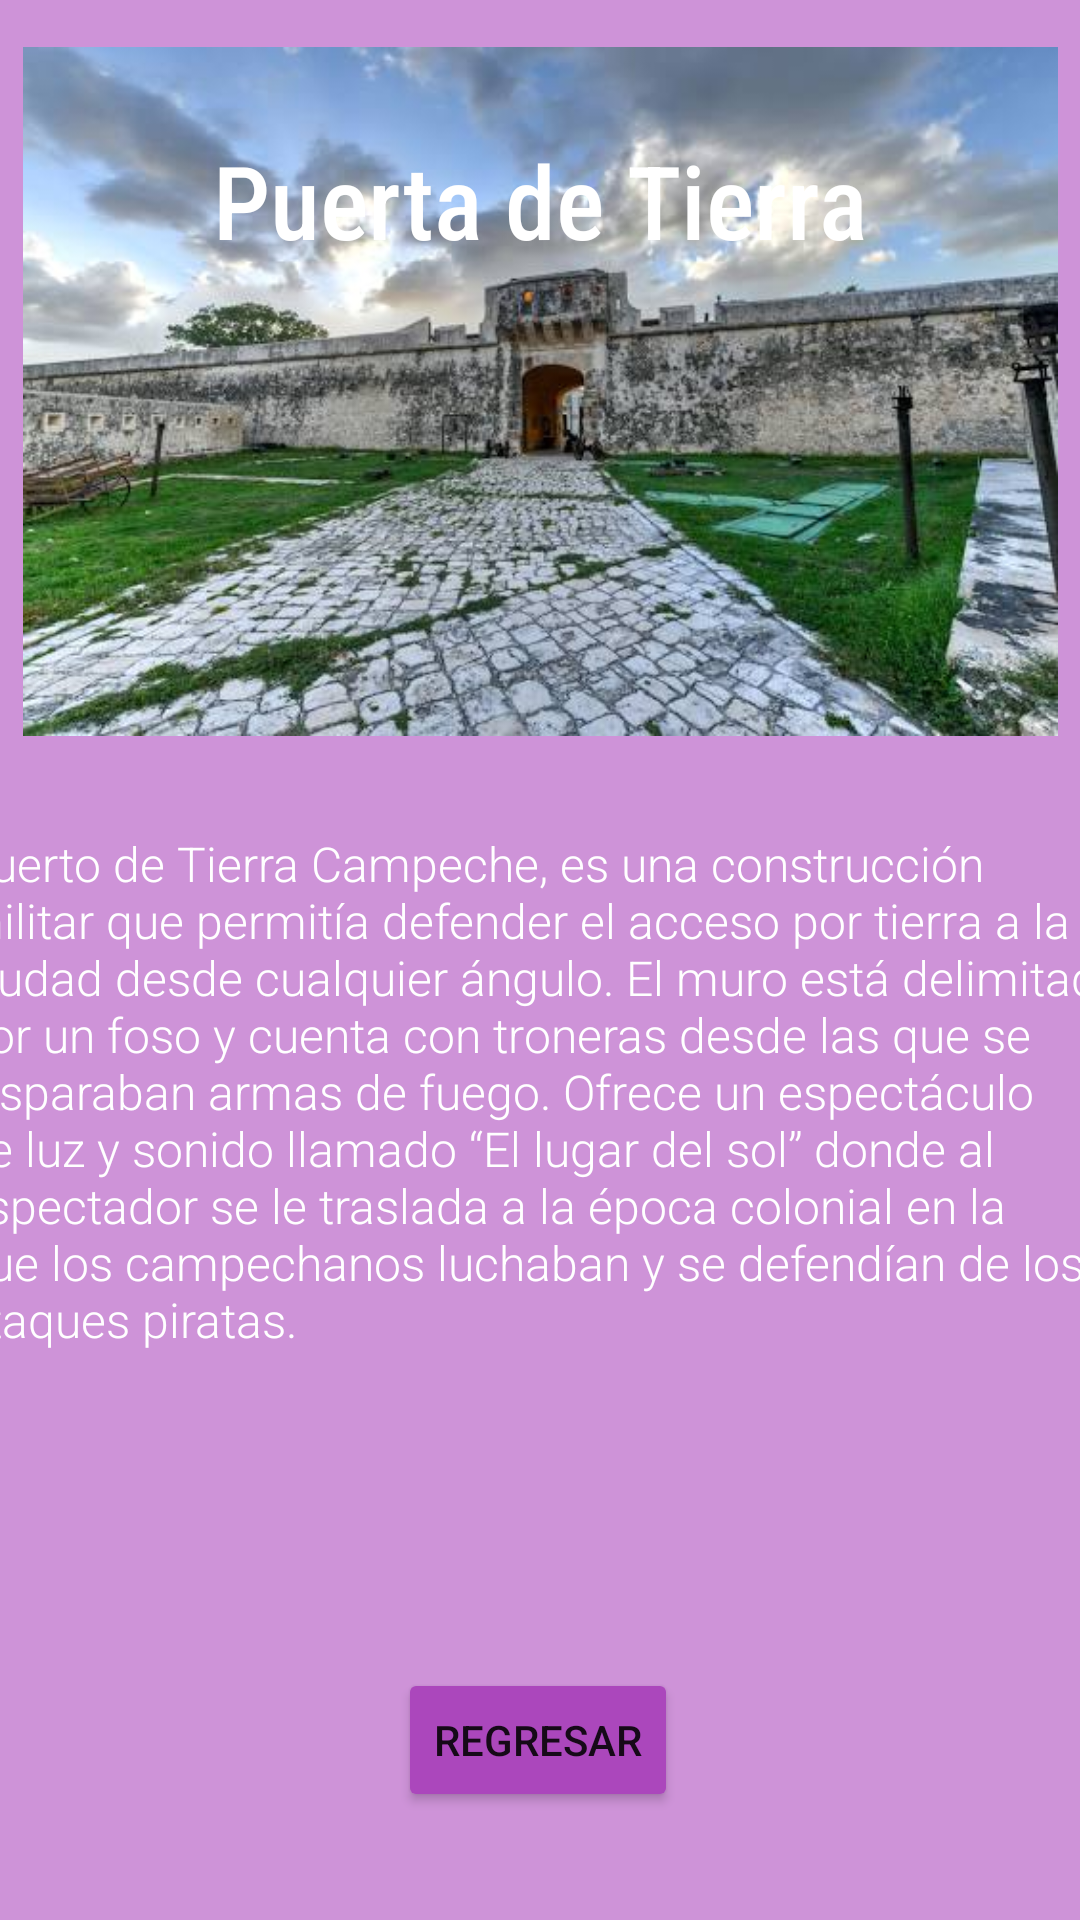

The Android layout XML behind this screen, and the referenced resources:
<!-- AndroidManifest.xml: application theme Theme.XimbaliApp -->
<!-- res/layout/activity_lugar_cam_dos.xml -->
<?xml version="1.0" encoding="utf-8"?>
<androidx.constraintlayout.widget.ConstraintLayout xmlns:android="http://schemas.android.com/apk/res/android"
    xmlns:app="http://schemas.android.com/apk/res-auto"
    xmlns:tools="http://schemas.android.com/tools"
    android:layout_width="match_parent"
    android:layout_height="match_parent"
    android:background="@color/MoradoClaro"
    tools:context=".LugarCamDos">

    <ImageView
        android:id="@+id/imagenLugar"
        android:layout_width="345dp"
        android:layout_height="237dp"
        android:layout_marginBottom="28dp"
        app:layout_constraintBottom_toTopOf="@+id/textoLugar"
        app:layout_constraintEnd_toEndOf="parent"
        app:layout_constraintStart_toStartOf="parent"
        app:layout_constraintTop_toBottomOf="@+id/tituloLugar"
        app:layout_constraintVertical_bias="1.0"
        app:srcCompat="@drawable/cam2"
        tools:ignore="MissingConstraints" />

    <TextView
        android:id="@+id/tituloLugar"
        android:layout_width="wrap_content"
        android:layout_height="wrap_content"
        android:layout_marginTop="44dp"
        android:fontFamily="sans-serif-condensed-medium"
        android:text="@string/LugarTuristicoCam2"
        android:textColor="@color/white"
        android:textSize="34sp"
        app:layout_constraintEnd_toEndOf="parent"
        app:layout_constraintStart_toStartOf="parent"
        app:layout_constraintTop_toTopOf="parent"
        tools:ignore="MissingConstraints" />

    <TextView
        android:id="@+id/textoLugar"
        android:layout_width="388dp"
        android:layout_height="271dp"
        android:layout_marginBottom="8dp"
        android:fontFamily="sans-serif-light"
        android:text="@string/TextoLugarCam2"
        android:textColor="@color/white"
        android:textSize="16sp"
        app:layout_constraintBottom_toTopOf="@+id/bRegresar"
        app:layout_constraintEnd_toEndOf="parent"
        app:layout_constraintHorizontal_bias="0.478"
        app:layout_constraintStart_toStartOf="parent"
        tools:ignore="MissingConstraints" />

    <Button
        android:id="@+id/bRegresar"
        android:layout_width="wrap_content"
        android:layout_height="wrap_content"
        android:layout_marginBottom="36dp"
        android:text="REGRESAR"
        app:layout_constraintBottom_toBottomOf="parent"
        app:layout_constraintEnd_toEndOf="parent"
        app:layout_constraintHorizontal_bias="0.498"
        app:layout_constraintStart_toStartOf="parent"
        android:backgroundTint="@color/MoradoMedio"/>

</androidx.constraintlayout.widget.ConstraintLayout>
<!-- resources referenced by this layout -->
<resources>
  <color name="MoradoClaro">#CE93D8</color>
  <color name="MoradoMedio">#AB47BC</color>
  <color name="white">#FFFFFFFF</color>
  <!-- drawable cam2: jpg bitmap (drawable, 44133 bytes) -->
  <string name="LugarTuristicoCam2">Puerta de Tierra</string>
  <string name="TextoLugarCam2">Puerto de Tierra Campeche, es una construcción militar que permitía defender el acceso por tierra a la ciudad desde cualquier ángulo. El muro está delimitado por un foso y cuenta con troneras desde las que se disparaban armas de fuego.
  Ofrece un espectáculo de luz y sonido llamado “El lugar del sol” donde al espectador se le traslada a la época colonial en la que los campechanos luchaban y se defendían de los ataques piratas.</string>
  <style name="Theme.XimbaliApp" parent="Theme.MaterialComponents.DayNight.DarkActionBar">
          
          <item name="colorPrimary">@color/purple_500</item>
          <item name="colorPrimaryVariant">@color/purple_700</item>
          <item name="colorOnPrimary">@color/white</item>
          
          <item name="colorSecondary">@color/teal_200</item>
          <item name="colorSecondaryVariant">@color/teal_700</item>
          <item name="colorOnSecondary">@color/black</item>
          
          <item name="android:statusBarColor" tools:targetApi="l">?attr/colorPrimaryVariant</item>
          
      </style>
  <color name="purple_500">#FF6200EE</color>
  <color name="purple_700">#FF3700B3</color>
  <color name="teal_200">#FF03DAC5</color>
  <color name="teal_700">#FF018786</color>
  <color name="black">#FF000000</color>
</resources>
